Image classification data set "Cana_de_azucar" (ErikaGM19/trabajo_de_grado on GitHub). Class labels (10): carbon smut, hoja amarilla, mancha anillo, mancha parda, mosaic, muermo rojo, roya, sanas, secas, tizon bacteriano.

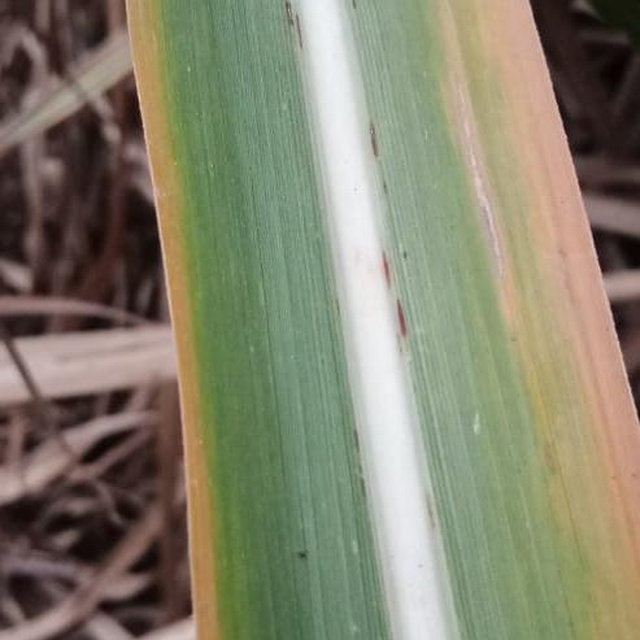
Label: hoja amarilla

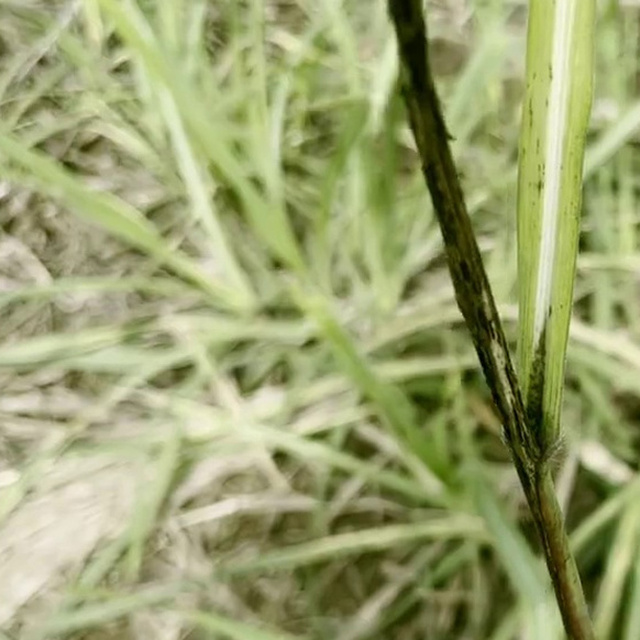
Label: carbon smut

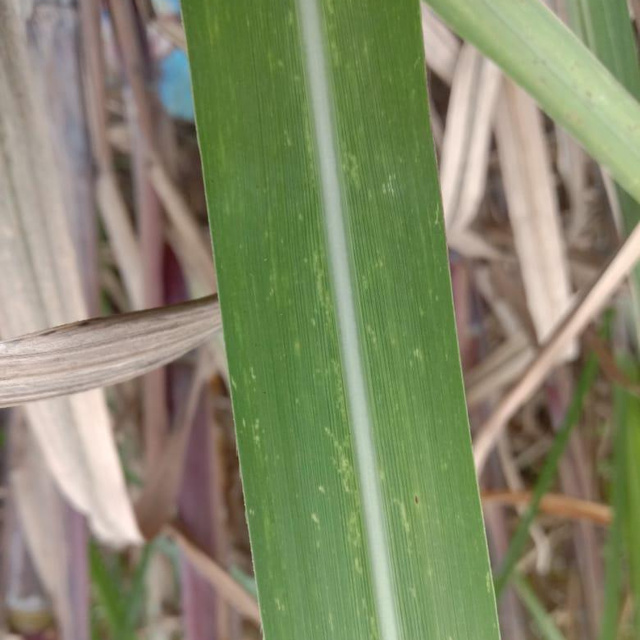
Label: mosaic

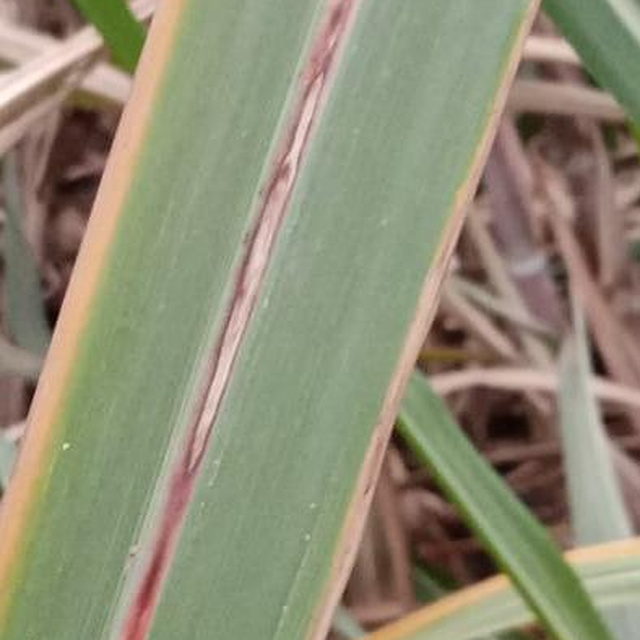
Label: muermo rojo

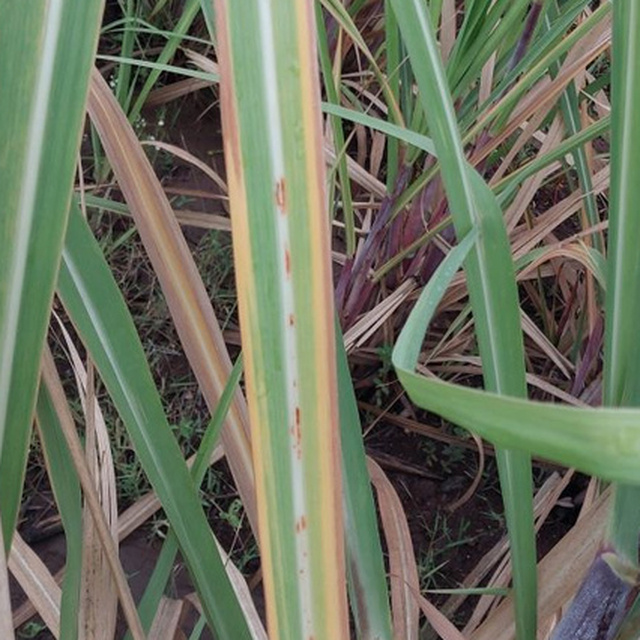
Label: mancha parda

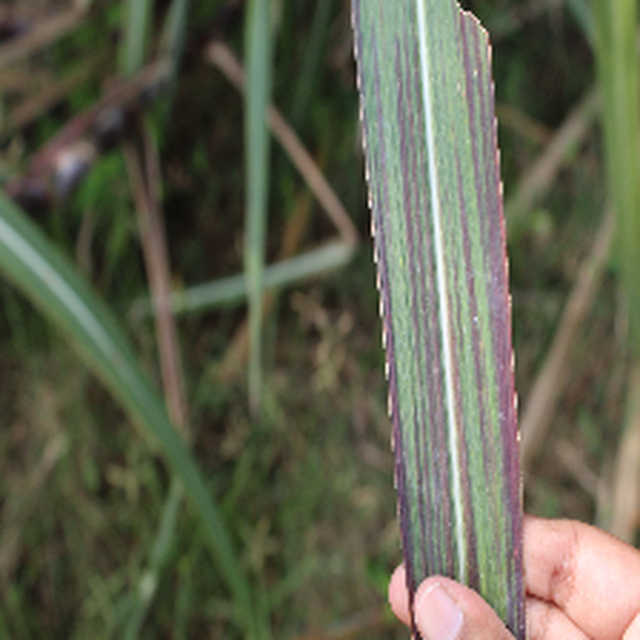
Label: tizon bacteriano
